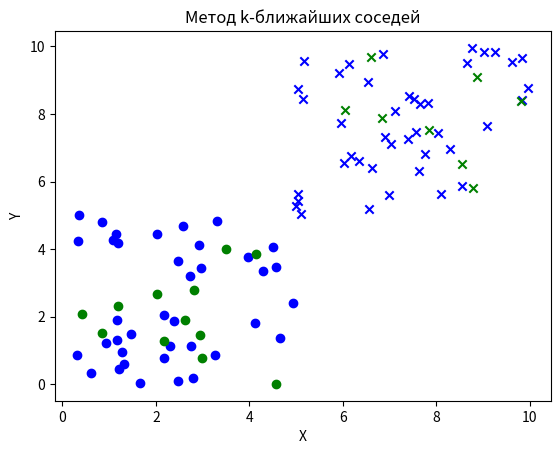

The matplotlib source for this figure:
import random
import math
import matplotlib.pyplot as plt


# 1. Инициализация исходных данных
def generate_data(pointsCount1, pointsCount2, xMin1, xMax1, yMin1, yMax1, xMin2, xMax2, yMin2, yMax2):
    x = []
    y = []

    # Генерация точек для первого класса
    for _ in range(pointsCount1):
        x.append([random.uniform(xMin1, xMax1), random.uniform(yMin1, yMax1)])
        y.append(0)

    # Генерация точек для второго класса
    for _ in range(pointsCount2):
        x.append([random.uniform(xMin2, xMax2), random.uniform(yMin2, yMax2)])
        y.append(1)

    return x, y


# 2. Разбиение данных на обучающую и тестовую выборки
def train_test_split(x, y, p):
    combined = list(zip(x, y))  # Объединяем x и y в пары (координата + метка)
    random.shuffle(combined)
    x_shuffled = []
    y_shuffled = []
    for i in combined:
        x_shuffled.append(i[0])
        y_shuffled.append(i[1])

    split_index = int(len(x_shuffled) * p) # Индекс для разделения
    x_train = x_shuffled[:split_index]
    x_test = x_shuffled[split_index:]
    y_train = y_shuffled[:split_index]
    y_test = y_shuffled[split_index:]

    return x_train, x_test, y_train, y_test


# 3. Реализация метода k ближайших соседей
def fit(x_train, y_train, x_test, k):
    y_predict = []

    for test_point in x_test:
        distances = []
        for i in range(len(x_train)):
            train_point = x_train[i]
            dist = math.sqrt((test_point[0] - train_point[0]) ** 2 + (test_point[1] - train_point[1]) ** 2)
            distances.append((dist, y_train[i]))

        for i in range(len(distances)):
            for j in range(0, len(distances) - 1):
                if distances[j][0] > distances[j + 1][0]:
                    distances[j], distances[j + 1] = distances[j + 1], distances[j]

        # Выбор k ближайших
        k_nearest_classes = []
        for i in range(k):
            k_nearest_classes.append(distances[i][1])

        # Подсчет классов
        votes = [0] * 2 # votes[0] - голоса за 0 класс, votes[1] - голоса за 1 класс
        for cclass in k_nearest_classes:
            votes[cclass] += 1

        max_votes = -1
        predicted_class = -1
        for i in range(0,2):
            if votes[i] > max_votes:
                max_votes = votes[i]
                predicted_class = i

        y_predict.append(predicted_class)

    return y_predict


# 4. Реализация функции для расчета accuracy
def computeAccuracy(y_test, y_predict):
    correct = 0
    for i in range(len(y_test)):
        if y_test[i] == y_predict[i]:
            correct += 1
    accuracy = correct / len(y_test)
    return accuracy


# 5. Визуализация результата работы алгоритма
def results(x_train, y_train, x_test, y_test, y_predict):
    for i in range(len(x_train)):
        if y_train[i] == 0:
            # Класс 0: синие кружки
            plt.scatter(x_train[i][0], x_train[i][1], c='blue', marker='o')
        else:
            # Класс 1: синие крестики
            plt.scatter(x_train[i][0], x_train[i][1], c='blue', marker='x')

    for i in range(len(x_test)):
        if y_test[i] == y_predict[i]:
            if y_test[i] == 0:
                # Класс 0: зеленые кружки
                plt.scatter(x_test[i][0], x_test[i][1], c='green', marker='o')
            else:
                # Класс 1: зеленые крестики
                plt.scatter(x_test[i][0], x_test[i][1], c='green', marker='x')
        else:
            if y_test[i] == 0:
                # Класс 0: красные кружки
                plt.scatter(x_test[i][0], x_test[i][1], c='red', marker='o')
            else:
                # Класс 1: красные крестики
                plt.scatter(x_test[i][0], x_test[i][1], c='red', marker='x')
    plt.xlabel('X')
    plt.ylabel('Y')
    plt.title('Метод k-ближайших соседей')
    plt.show()

# Основной код

# Параметры
pointsCount1 = 50
pointsCount2 = 50
xMin1, xMax1, yMin1, yMax1 = 0, 5, 0, 5
xMin2, xMax2, yMin2, yMax2 = 5, 10, 5, 10
k = 3
p = 0.8

# Генерация данных
x, y = generate_data(pointsCount1, pointsCount2, xMin1, xMax1, yMin1, yMax1, xMin2, xMax2, yMin2, yMax2)

# Разделение данных
x_train, x_test, y_train, y_test = train_test_split(x, y, p)

# Обучение и предсказание
y_predict = fit(x_train, y_train, x_test, k)

# Оценка точности
accuracy = computeAccuracy(y_test, y_predict)
print('Accuracy:', accuracy)

# Визуализация
results(x_train, y_train, x_test, y_test, y_predict)